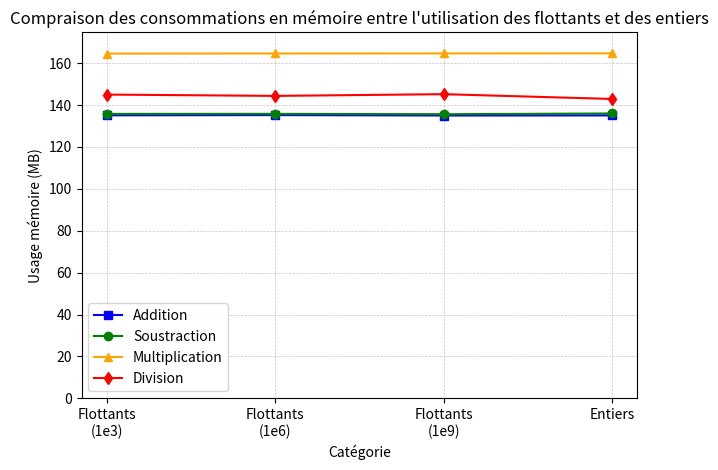

Source code (Python):
import matplotlib.pyplot as plt

# Données initiales en kB
mem_add_kb = [138328, 138452, 138240, 138288]
mem_sub_kb = [139036, 139052, 138876, 139232]
mem_mul_kb = [168524, 168560, 168592, 168616]
mem_div_kb = [148476, 147832, 148672, 146332]


# Conversion en MB (divisé par 1024)
mem_add = [x / 1024 for x in mem_add_kb]
mem_sub = [x / 1024 for x in mem_sub_kb]
mem_mul = [x / 1024 for x in mem_mul_kb]
mem_div = [x / 1024 for x in mem_div_kb]

categories = ['Flottants\n(1e3)', 'Flottants\n(1e6)', 'Flottants\n(1e9)', 'Entiers']
x = range(len(categories))

plt.figure()
plt.plot(x, mem_add, marker='s', color='blue', label='Addition')
plt.plot(x, mem_sub, marker='o', color='green', label='Soustraction')
plt.plot(x, mem_mul, marker='^', color='orange', label='Multiplication')
plt.plot(x, mem_div, marker='d', color='red', label='Division')

plt.xticks(x, categories)
plt.xlabel("Catégorie")
plt.ylabel("Usage mémoire (MB)")
plt.title("Compraison des consommations en mémoire entre l'utilisation des flottants et des entiers")
plt.legend()
plt.grid(linestyle='--', linewidth=0.5, alpha=0.7)
# Faire commencer l'axe Y à 0
plt.ylim(0, max(mem_mul) + 10)
plt.tight_layout()
plt.show()
